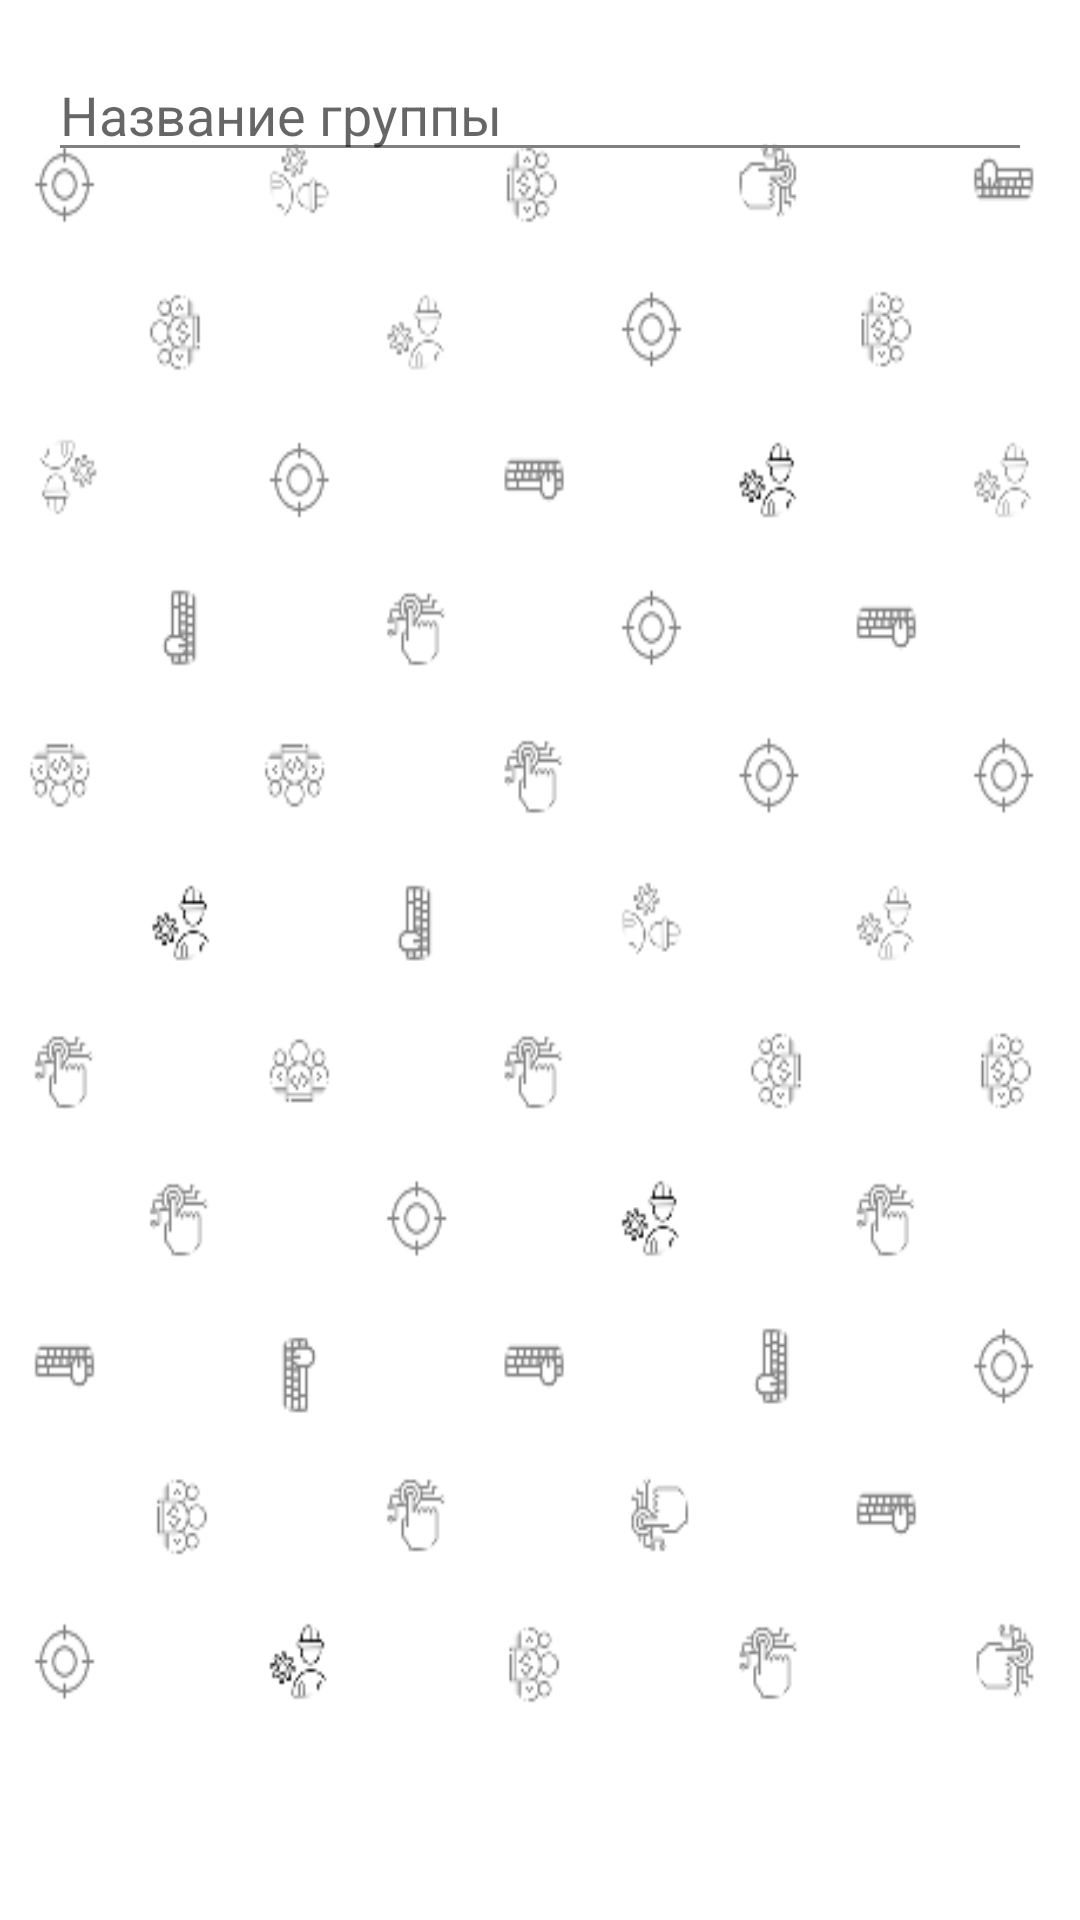

Here is an Android app screen rendered from its layout file. Give the layout XML and the strings, colors and styles it references.
<!-- AndroidManifest.xml: application theme AppTheme -->
<!-- res/layout/dialog_create_group.xml -->
<?xml version="1.0" encoding="utf-8"?>
<LinearLayout xmlns:android="http://schemas.android.com/apk/res/android"
    android:layout_width="match_parent"
    android:layout_height="wrap_content"
    android:orientation="vertical"
    android:padding="16dp">

    <EditText
        android:id="@+id/group_name_input"
        android:layout_width="match_parent"
        android:layout_height="wrap_content"
        android:hint="Название группы"
        android:inputType="textCapWords"
        android:maxLines="1"/>
</LinearLayout>
<!-- resources referenced by this layout -->
<resources>
  <style name="AppTheme" parent="Theme.MaterialComponents.DayNight.NoActionBar">
          <item name="colorPrimary">@color/mint</item>
          <item name="colorPrimaryDark">@color/gray</item>
          <item name="colorAccent">@color/mint</item>
          <item name="android:windowBackground">@drawable/background</item>
          <item name="android:textColorPrimary">@color/black</item>
          <item name="android:textColorSecondary">@color/gray</item>
          <item name="android:statusBarColor">@color/gray</item>
          <item name="android:navigationBarColor">@color/gray</item>
      </style>
  <color name="mint">#98FF98</color>
  <color name="gray">#808080</color>
  <!-- drawable background: png bitmap (drawable, 36712 bytes) -->
  <color name="black">#000000</color>
</resources>
